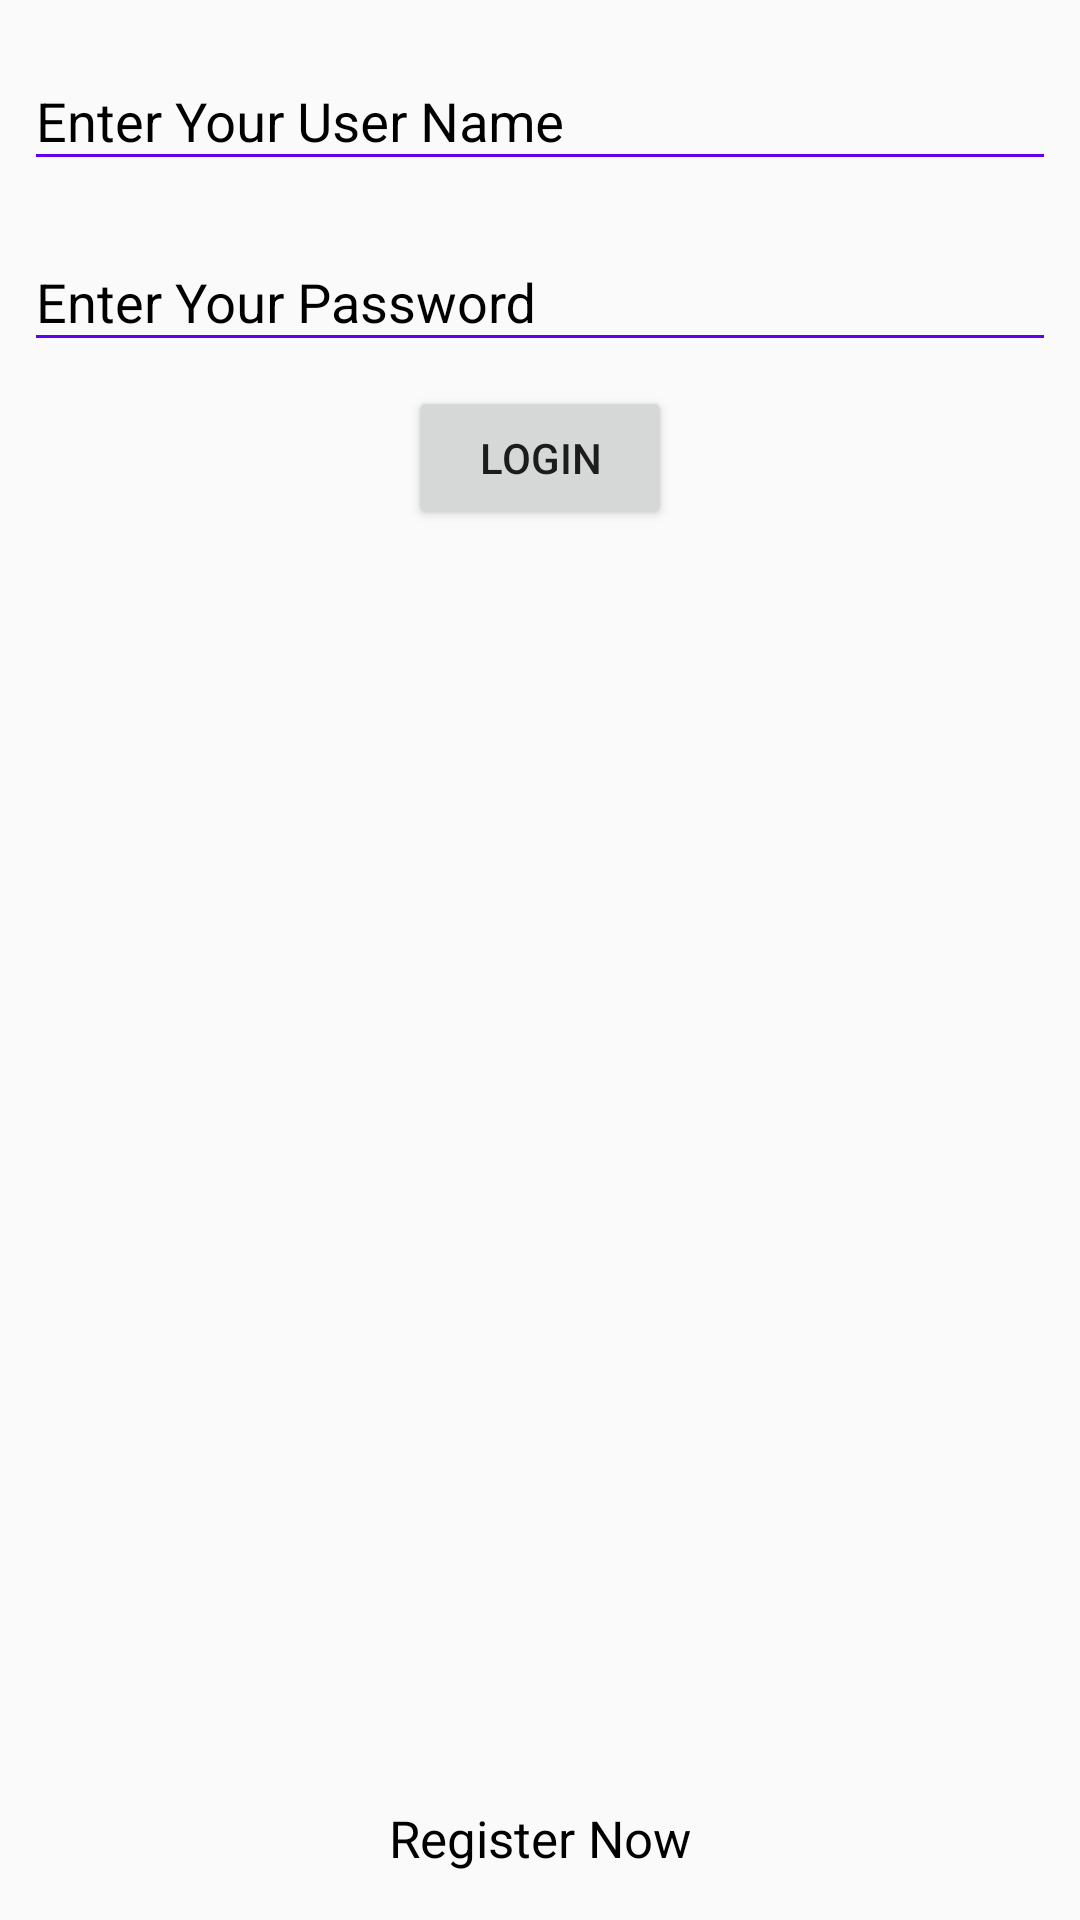

This screen was rendered from an Android layout file. Write that file and the resources it references.
<!-- AndroidManifest.xml: application theme AppTheme -->
<!-- res/layout/activity_login.xml -->
<?xml version="1.0" encoding="utf-8"?>
<android.support.constraint.ConstraintLayout xmlns:android="http://schemas.android.com/apk/res/android"
    xmlns:app="http://schemas.android.com/apk/res-auto"
    xmlns:tools="http://schemas.android.com/tools"
    android:layout_width="match_parent"
    android:layout_height="match_parent"
    tools:context="com.getintouch.vptgame.LoginActivity">

    <android.support.design.widget.TextInputLayout
        android:id="@+id/text_input_layout_username"
        android:layout_width="0dp"
        android:layout_height="wrap_content"
        android:layout_marginEnd="8dp"
        android:layout_marginStart="8dp"
        android:layout_marginTop="8dp"
        android:hint="Enter Your User Name"
        android:theme="@style/inputTextLayouts"
        app:layout_constraintEnd_toEndOf="parent"
        app:layout_constraintStart_toStartOf="parent"
        app:layout_constraintTop_toTopOf="parent">

        <EditText
            android:id="@+id/edit_text_username"
            android:layout_width="match_parent"
            android:layout_height="wrap_content"
            android:inputType="text" />

    </android.support.design.widget.TextInputLayout>

    <android.support.design.widget.TextInputLayout
        android:id="@+id/text_input_layout_password"
        android:layout_width="0dp"
        android:layout_height="wrap_content"
        android:layout_marginEnd="8dp"
        android:layout_marginStart="8dp"
        android:layout_marginTop="8dp"
        android:hint="Enter Your Password"
        android:theme="@style/inputTextLayouts"
        app:layout_constraintEnd_toEndOf="parent"
        app:layout_constraintStart_toStartOf="parent"
        app:layout_constraintTop_toBottomOf="@id/text_input_layout_username">

        <EditText
            android:id="@+id/edit_text_password"
            android:layout_width="match_parent"
            android:layout_height="wrap_content"
            android:inputType="textPassword" />

    </android.support.design.widget.TextInputLayout>

    <Button
        android:id="@+id/login"
        android:layout_width="wrap_content"
        android:layout_height="wrap_content"
        android:layout_marginTop="8dp"
        app:layout_constraintTop_toBottomOf="@id/text_input_layout_password"
        app:layout_constraintStart_toStartOf="parent"
        app:layout_constraintEnd_toEndOf="parent"
        android:text="Login"/>

    <TextView
        android:id="@+id/reg_screen"
        android:layout_width="wrap_content"
        android:layout_height="wrap_content"
        app:layout_constraintStart_toStartOf="parent"
        app:layout_constraintEnd_toEndOf="parent"
        app:layout_constraintBottom_toBottomOf="parent"
        android:layout_marginBottom="16dp"
        android:textColor="@color/black"
        android:textSize="17sp"
        android:text="Register Now"/>

</android.support.constraint.ConstraintLayout>
<!-- resources referenced by this layout -->
<resources>
  <style name="inputTextLayouts" parent="Theme.AppCompat.Light.NoActionBar">
          <item name="android:textColorHint">@color/black</item>
          <item name="android:colorControlNormal" tools:targetApi="lollipop">@color/colorPrimary</item>
          <item name="android:colorControlActivated" tools:targetApi="lollipop">@color/colorPrimaryDark</item>
          <item name="android:colorAccent" tools:targetApi="lollipop">@color/colorAccent</item>
      </style>
  <style name="AppTheme" parent="Theme.AppCompat.Light.DarkActionBar">
          
          <item name="colorPrimary">@color/colorPrimary</item>
          <item name="colorPrimaryDark">@color/colorPrimaryDark</item>
          <item name="colorAccent">@color/colorAccent</item>
      </style>
  <!-- not gathered from this repository: default colours our renderer supplied (Android Studio template values) -->
  <color name="black">#FF000000</color>
  <color name="colorPrimary">#FF6200EE</color>
  <color name="colorPrimaryDark">#FF3700B3</color>
  <color name="colorAccent">#FF03DAC5</color>
</resources>
